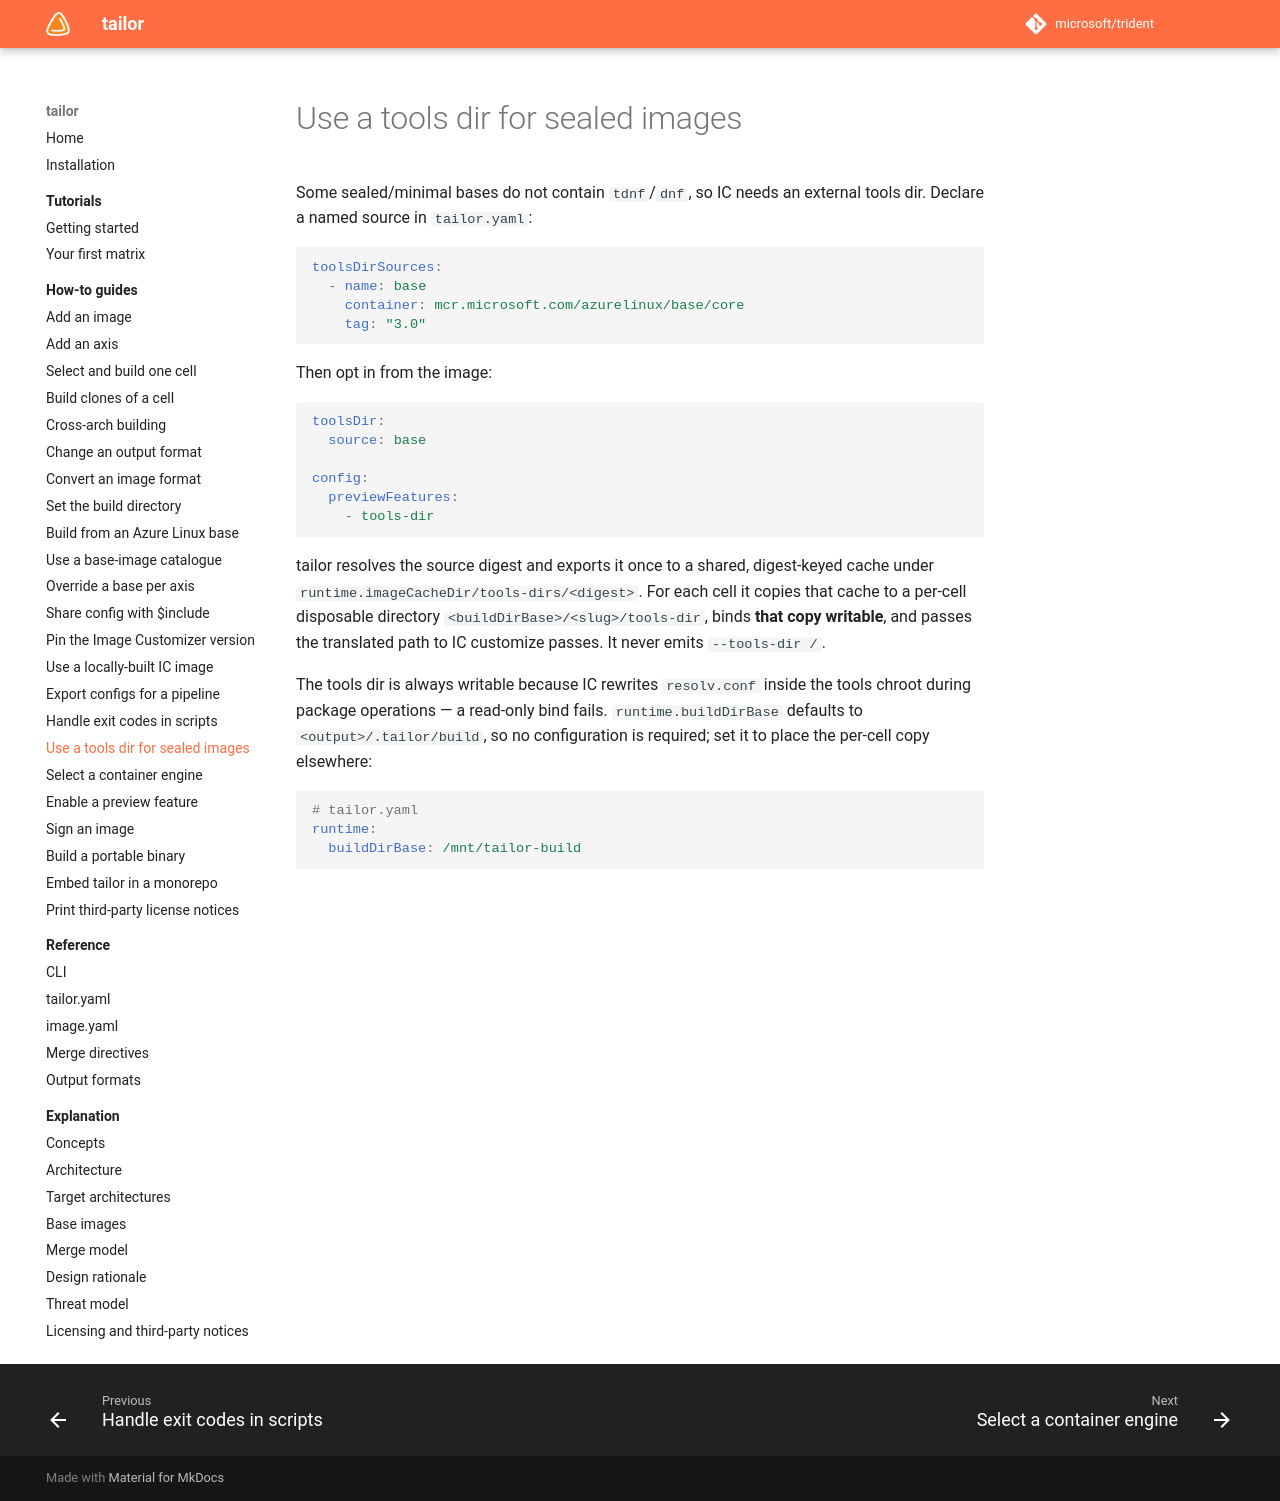

repository: frhuelsz/tailor · page: 1.3/how-to/use-a-tools-dir/index.html · generator: mkdocs

# Use a tools dir for sealed images

Some sealed/minimal bases do not contain `tdnf`/`dnf`, so IC needs an external tools dir. Declare a
named source in `tailor.yaml`:

```yaml
toolsDirSources:
  - name: base
    container: mcr.microsoft.com/azurelinux/base/core
    tag: "3.0"
```

Then opt in from the image:

```yaml
toolsDir:
  source: base

config:
  previewFeatures:
    - tools-dir
```

tailor resolves the source digest and exports it once to a shared, digest-keyed cache under
`runtime.imageCacheDir/tools-dirs/<digest>`. For each cell it copies that cache to a per-cell
disposable directory `<buildDirBase>/<slug>/tools-dir`, binds **that copy writable**, and passes the
translated path to IC customize passes. It never emits `--tools-dir /`.

The tools dir is always writable because IC rewrites `resolv.conf` inside the tools chroot during
package operations — a read-only bind fails. `runtime.buildDirBase` defaults to
`<output>/.tailor/build`, so no configuration is required; set it to place the per-cell copy
elsewhere:

```yaml
# tailor.yaml
runtime:
  buildDirBase: /mnt/tailor-build
```
